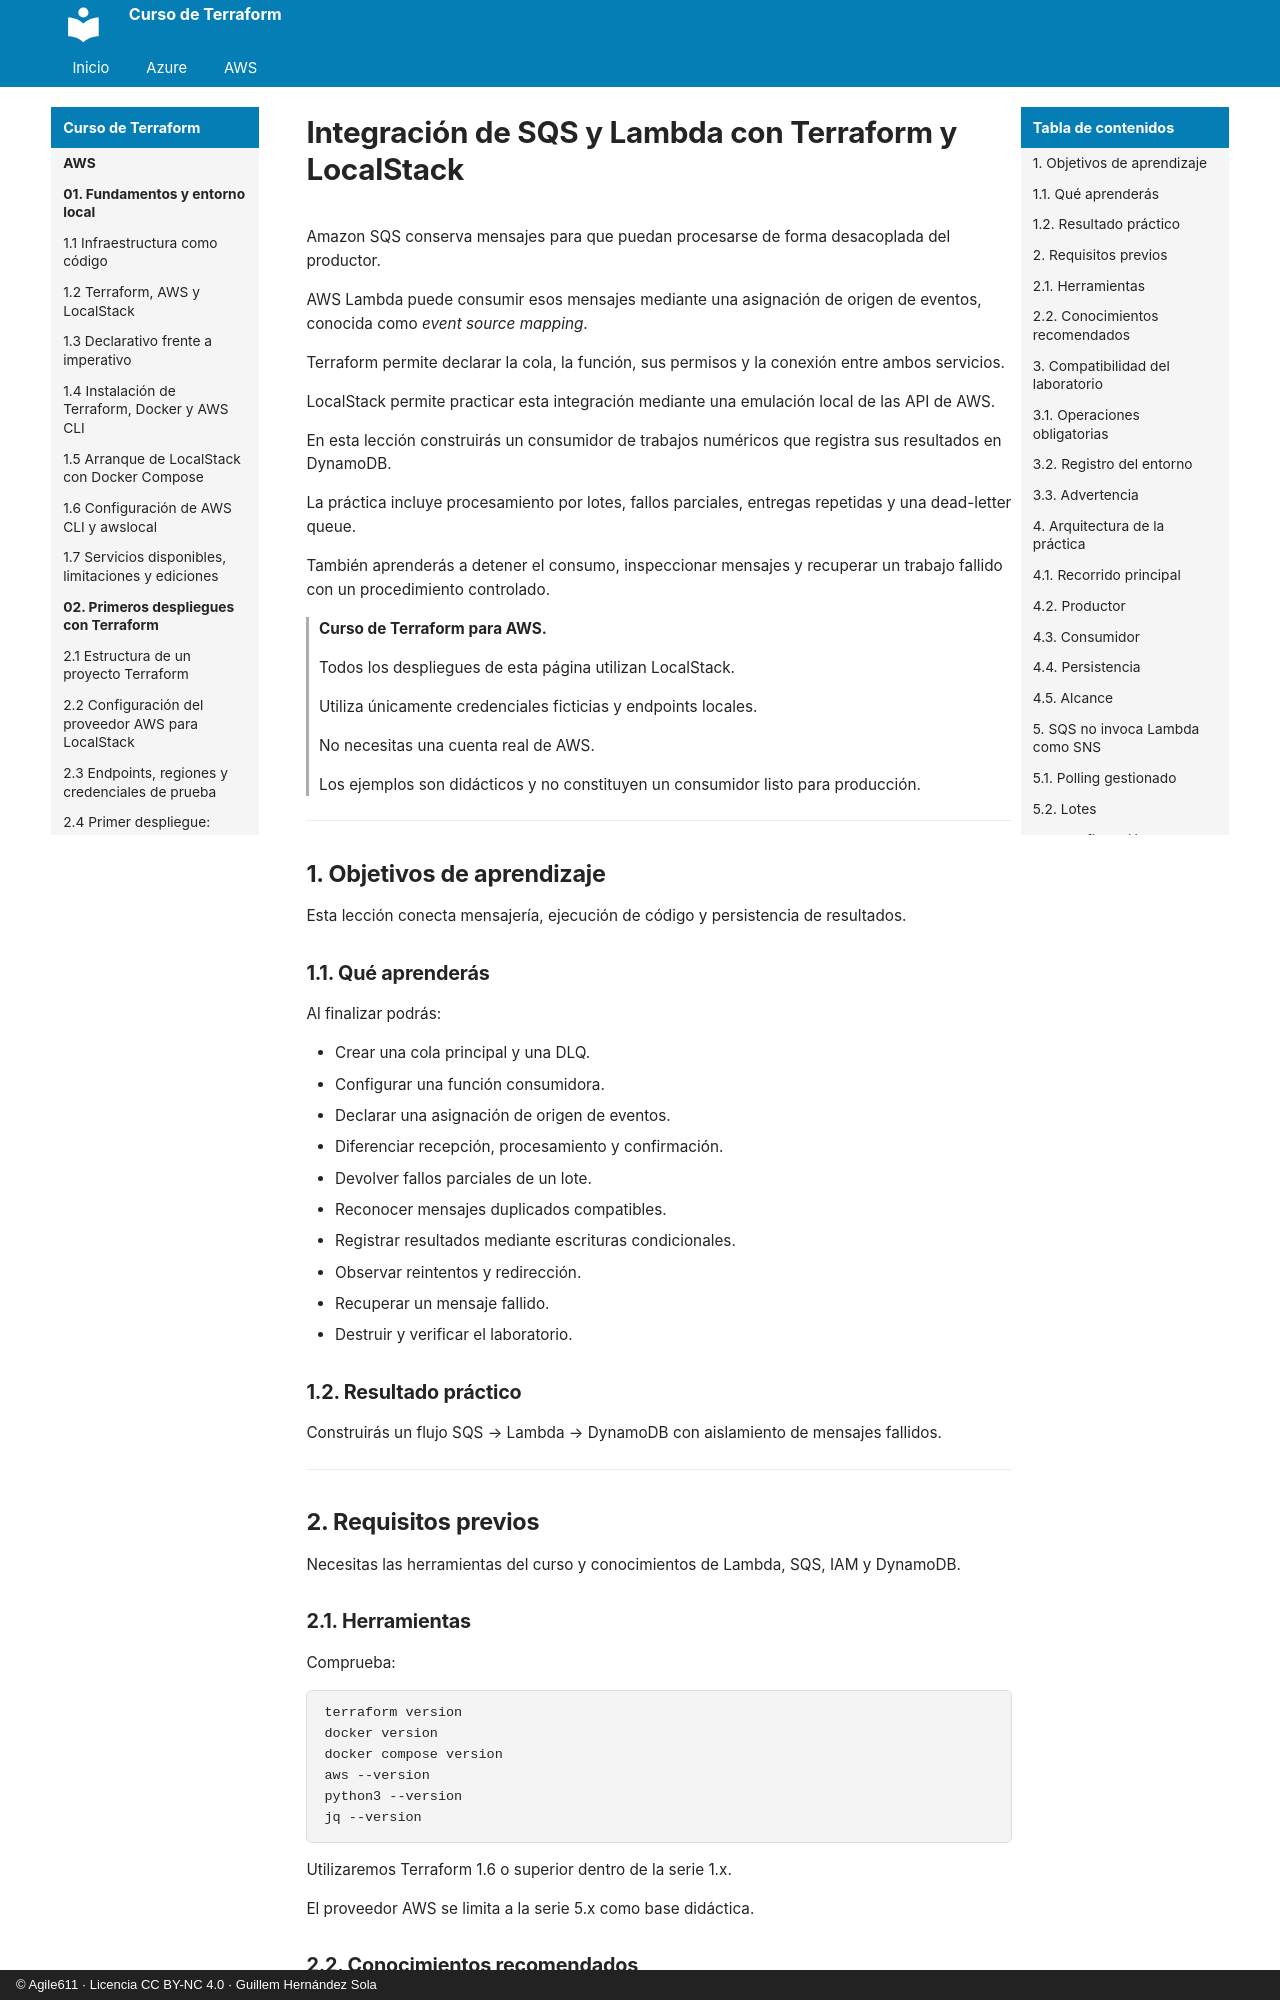

repository: agile611/curso-terraform · page: aws/06-05-integracion-sqs-y-lambda/index.html · generator: mkdocs · copyright: © Agile611 · Licencia CC BY-NC 4.0 · Guillem Hernández Sola

# Integración de SQS y Lambda con Terraform y LocalStack

Amazon SQS conserva mensajes para que puedan procesarse de forma desacoplada del productor.

AWS Lambda puede consumir esos mensajes mediante una asignación de origen de eventos, conocida como *event source mapping*.

Terraform permite declarar la cola, la función, sus permisos y la conexión entre ambos servicios.

LocalStack permite practicar esta integración mediante una emulación local de las API de AWS.

En esta lección construirás un consumidor de trabajos numéricos que registra sus resultados en DynamoDB.

La práctica incluye procesamiento por lotes, fallos parciales, entregas repetidas y una dead-letter queue.

También aprenderás a detener el consumo, inspeccionar mensajes y recuperar un trabajo fallido con un procedimiento controlado.

> **Curso de Terraform para AWS.**
>
> Todos los despliegues de esta página utilizan LocalStack.
>
> Utiliza únicamente credenciales ficticias y endpoints locales.
>
> No necesitas una cuenta real de AWS.
>
> Los ejemplos son didácticos y no constituyen un consumidor listo para producción.

---

## 1. Objetivos de aprendizaje

Esta lección conecta mensajería, ejecución de código y persistencia de resultados.

### 1.1. Qué aprenderás

Al finalizar podrás:

- Crear una cola principal y una DLQ.
- Configurar una función consumidora.
- Declarar una asignación de origen de eventos.
- Diferenciar recepción, procesamiento y confirmación.
- Devolver fallos parciales de un lote.
- Reconocer mensajes duplicados compatibles.
- Registrar resultados mediante escrituras condicionales.
- Observar reintentos y redirección.
- Recuperar un mensaje fallido.
- Destruir y verificar el laboratorio.

### 1.2. Resultado práctico

Construirás un flujo SQS → Lambda → DynamoDB con aislamiento de mensajes fallidos.

---

## 2. Requisitos previos

Necesitas las herramientas del curso y conocimientos de Lambda, SQS, IAM y DynamoDB.
